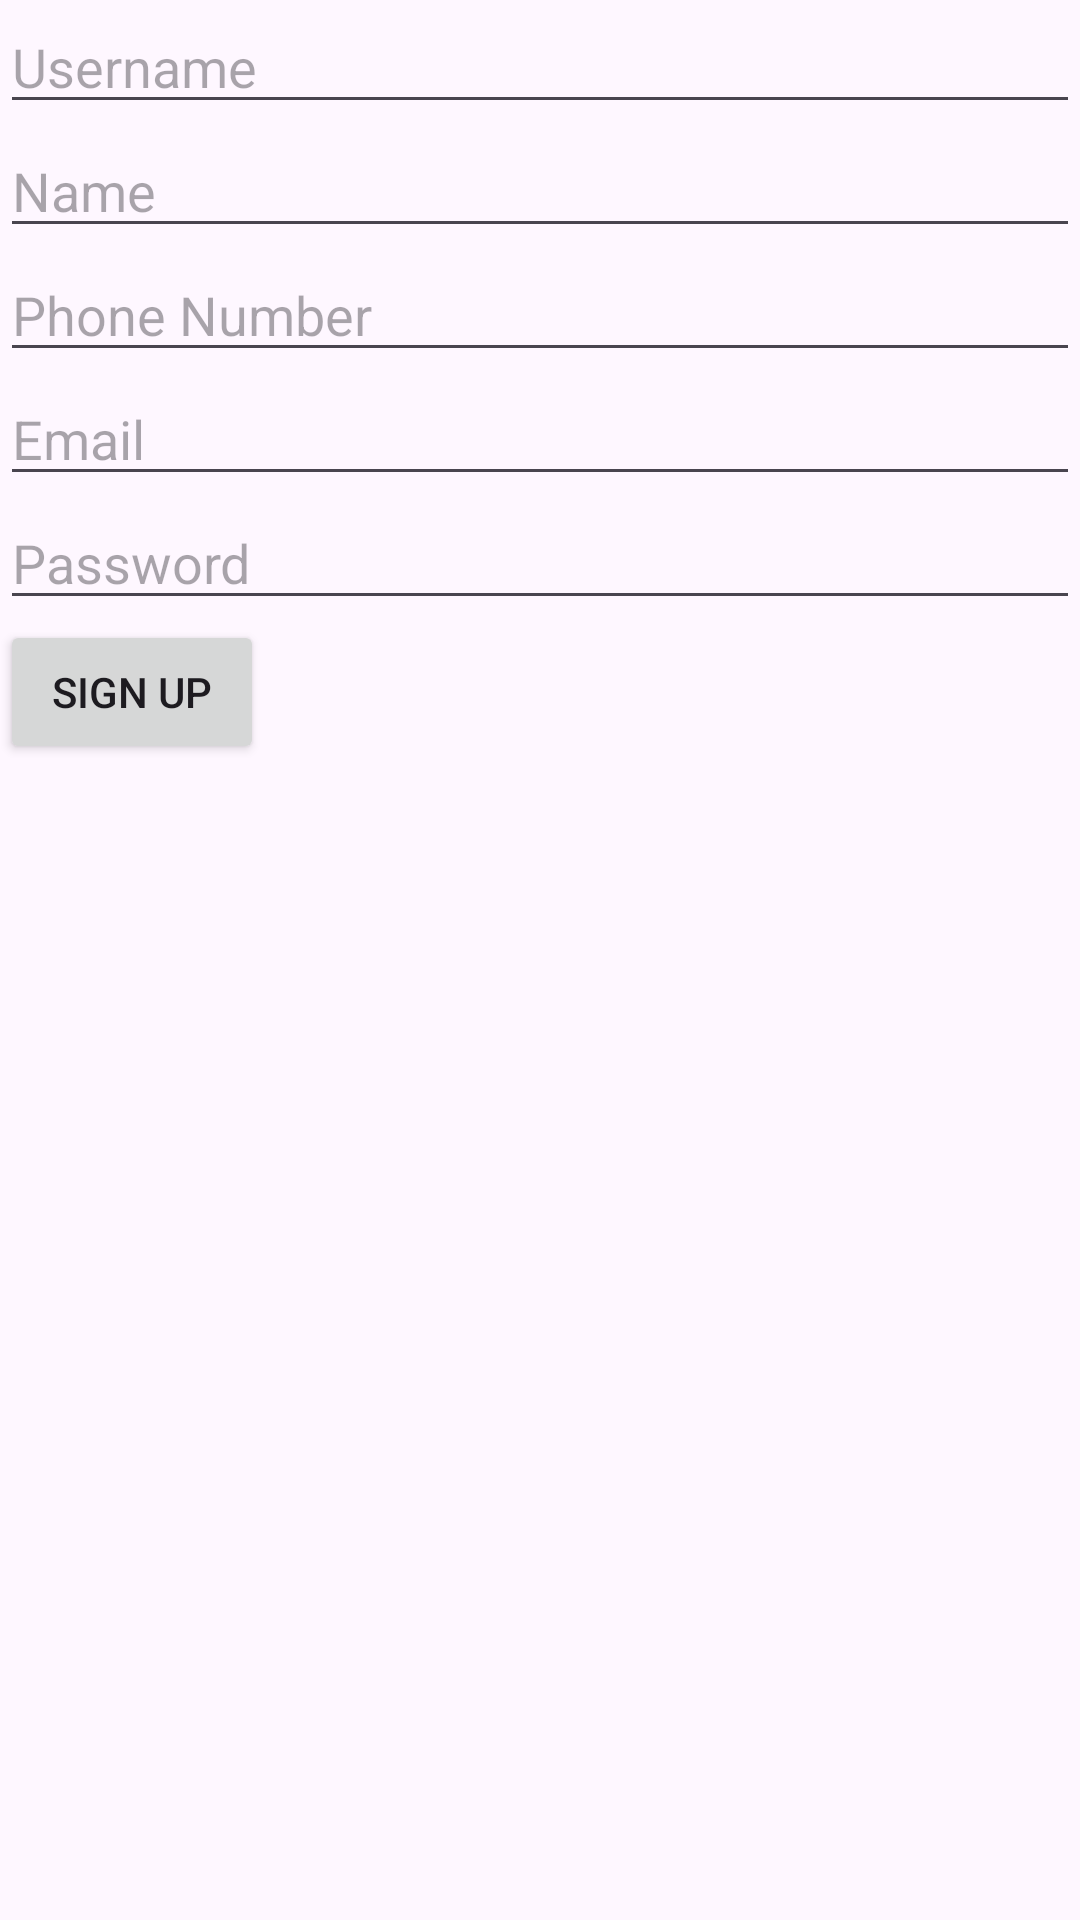

Here is an Android app screen rendered from its layout file. Give the layout XML and the strings, colors and styles it references.
<!-- AndroidManifest.xml: application theme Theme.ScoreCard -->
<!-- res/layout/activity_signup_form.xml -->
<RelativeLayout
    xmlns:android="http://schemas.android.com/apk/res/android"
    android:layout_width="wrap_content"
    android:layout_height="wrap_content">

    <EditText
        android:id="@+id/editTextUsername"
        android:layout_width="match_parent"
        android:layout_height="wrap_content"
        android:hint="Username" />

    <EditText
        android:id="@+id/editTextName"
        android:layout_width="match_parent"
        android:layout_height="wrap_content"
        android:layout_below="@id/editTextUsername"
        android:hint="Name" />

    <EditText
        android:id="@+id/editTextPhoneNumber"
        android:layout_width="match_parent"
        android:layout_height="wrap_content"
        android:layout_below="@id/editTextName"
        android:hint="Phone Number" />

    <EditText
        android:id="@+id/editTextEmail"
        android:layout_width="match_parent"
        android:layout_height="wrap_content"
        android:layout_below="@id/editTextPhoneNumber"
        android:hint="Email" />

    <EditText
        android:id="@+id/editTextPassword"
        android:layout_width="match_parent"
        android:layout_height="wrap_content"
        android:layout_below="@id/editTextEmail"
        android:hint="Password"
        android:inputType="textPassword" />

    <Button
        android:id="@+id/buttonSignUp"
        android:layout_width="wrap_content"
        android:layout_height="wrap_content"
        android:layout_below="@id/editTextPassword"
        android:text="Sign Up" />
</RelativeLayout>
<!-- resources referenced by this layout -->
<resources>
  <style name="Theme.ScoreCard" parent="Base.Theme.ScoreCard" />
  <style name="Base.Theme.ScoreCard" parent="Theme.Material3.DayNight.NoActionBar">
          
          
      </style>
</resources>
